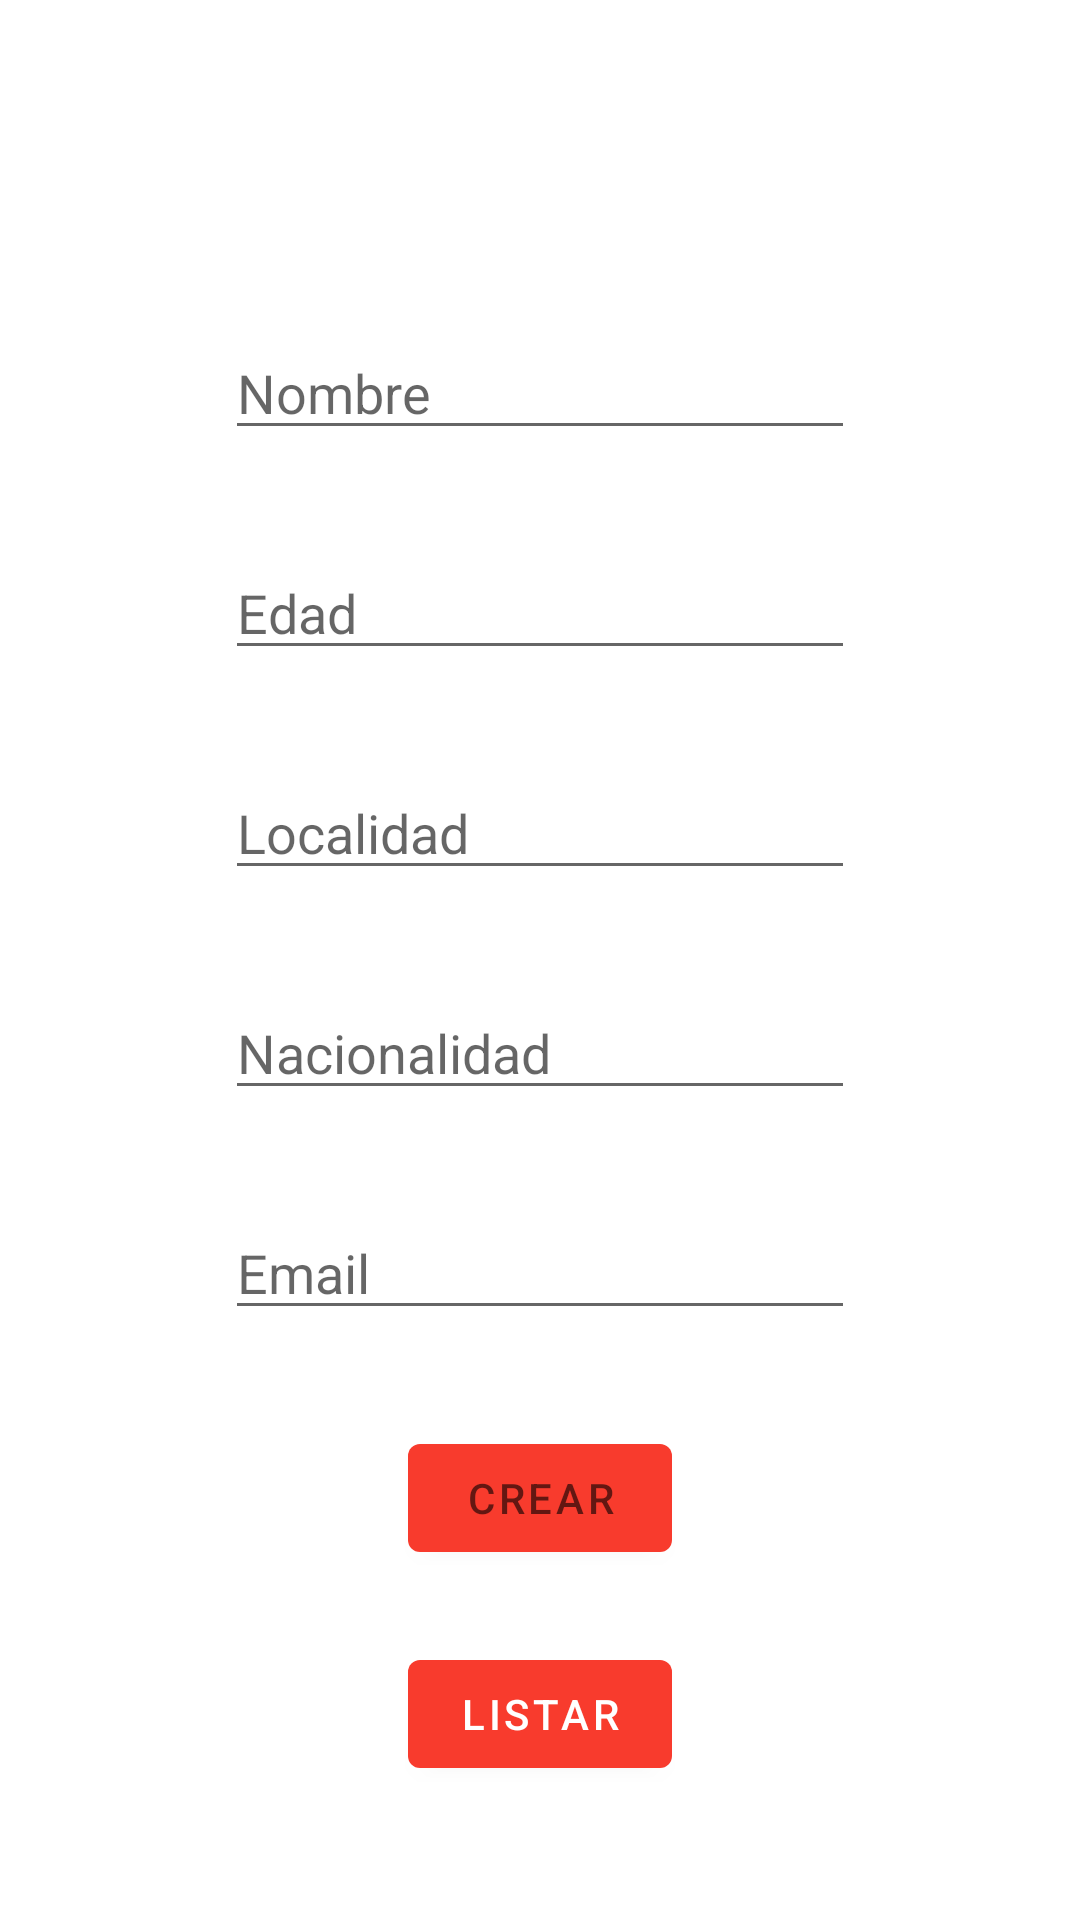

This screen was rendered from an Android layout file. Write that file and the resources it references.
<!-- AndroidManifest.xml: application theme Theme.AppCursoPUE -->
<!-- res/layout/activity_insertar_cliente_bdremota.xml -->
<?xml version="1.0" encoding="utf-8"?>
<ScrollView xmlns:android="http://schemas.android.com/apk/res/android"
    xmlns:app="http://schemas.android.com/apk/res-auto"
    xmlns:tools="http://schemas.android.com/tools"
    android:id="@+id/main"
    android:orientation="vertical"
    android:layout_width="match_parent"
    android:layout_height="match_parent"
    tools:context=".realtimedatabase.InsertarClienteBDRemotaActivity">










    <androidx.constraintlayout.widget.ConstraintLayout
        android:layout_gravity="center"
        android:layout_width="match_parent"
        android:layout_height="match_parent">

        <EditText
            android:id="@+id/nombre"
            android:layout_width="wrap_content"
            android:layout_height="wrap_content"
            android:layout_marginTop="64dp"
            android:ems="10"
            android:inputType="text"
            android:hint="Nombre"
            app:layout_constraintEnd_toEndOf="parent"
            app:layout_constraintStart_toStartOf="parent"
            app:layout_constraintTop_toTopOf="parent" />

    <EditText
        android:id="@+id/edad"
        android:layout_width="wrap_content"
        android:layout_height="wrap_content"
        android:layout_marginTop="32dp"
        android:ems="10"
        android:inputType="number"
        android:hint="Edad"
        app:layout_constraintEnd_toEndOf="parent"
        app:layout_constraintStart_toStartOf="parent"
        app:layout_constraintTop_toBottomOf="@+id/nombre" />

    <EditText
        android:id="@+id/email"
        android:layout_width="wrap_content"
        android:layout_height="wrap_content"
        android:layout_marginTop="32dp"
        android:ems="10"
        android:inputType="textEmailAddress"
        android:hint="Email"
        app:layout_constraintEnd_toEndOf="parent"
        app:layout_constraintStart_toStartOf="parent"
        app:layout_constraintTop_toBottomOf="@+id/nacionalidad" />

    <EditText
        android:id="@+id/localidad"
        android:layout_width="wrap_content"
        android:layout_height="wrap_content"
        android:layout_marginTop="32dp"
        android:ems="10"
        android:inputType="text"
        android:hint="Localidad"
        app:layout_constraintEnd_toEndOf="parent"
        app:layout_constraintStart_toStartOf="parent"
        app:layout_constraintTop_toBottomOf="@+id/edad" />

    <EditText
        android:id="@+id/nacionalidad"
        android:layout_width="wrap_content"
        android:layout_height="wrap_content"
        android:layout_marginTop="32dp"
        android:ems="10"
        android:inputType="text"
        android:hint="Nacionalidad"
        app:layout_constraintEnd_toEndOf="parent"
        app:layout_constraintStart_toStartOf="parent"
        app:layout_constraintTop_toBottomOf="@+id/localidad" />

        <Button
            android:id="@+id/botoncrear"
            android:layout_width="wrap_content"
            android:layout_height="wrap_content"
            android:layout_marginTop="32dp"
            android:hint="CREAR"
            android:onClick="registrarCliente"
            app:layout_constraintEnd_toEndOf="parent"
            app:layout_constraintStart_toStartOf="parent"
            app:layout_constraintTop_toBottomOf="@+id/email" />

        <Button
            android:id="@+id/botonlistar"
            android:layout_width="wrap_content"
            android:layout_height="wrap_content"
            android:layout_marginTop="24dp"
            android:text="LISTAR"
            android:onClick="listarClientes"
            app:layout_constraintEnd_toEndOf="parent"
            app:layout_constraintStart_toStartOf="parent"
            app:layout_constraintTop_toBottomOf="@+id/botoncrear" />

    </androidx.constraintlayout.widget.ConstraintLayout>
</ScrollView>
<!-- resources referenced by this layout -->
<resources>
  <style name="Theme.AppCursoPUE" parent="Base.Theme.AppCursoPUE" />
  <style name="Base.Theme.AppCursoPUE" parent="Theme.MaterialComponents.DayNight.DarkActionBar">
          
          <item name="colorPrimary">@color/rojoverdadero</item>
          <item name="colorSecondary">@color/marino</item>
      </style>
  <color name="rojoverdadero">#F83B2D</color>
  <color name="marino">#3F51B5</color>
</resources>
